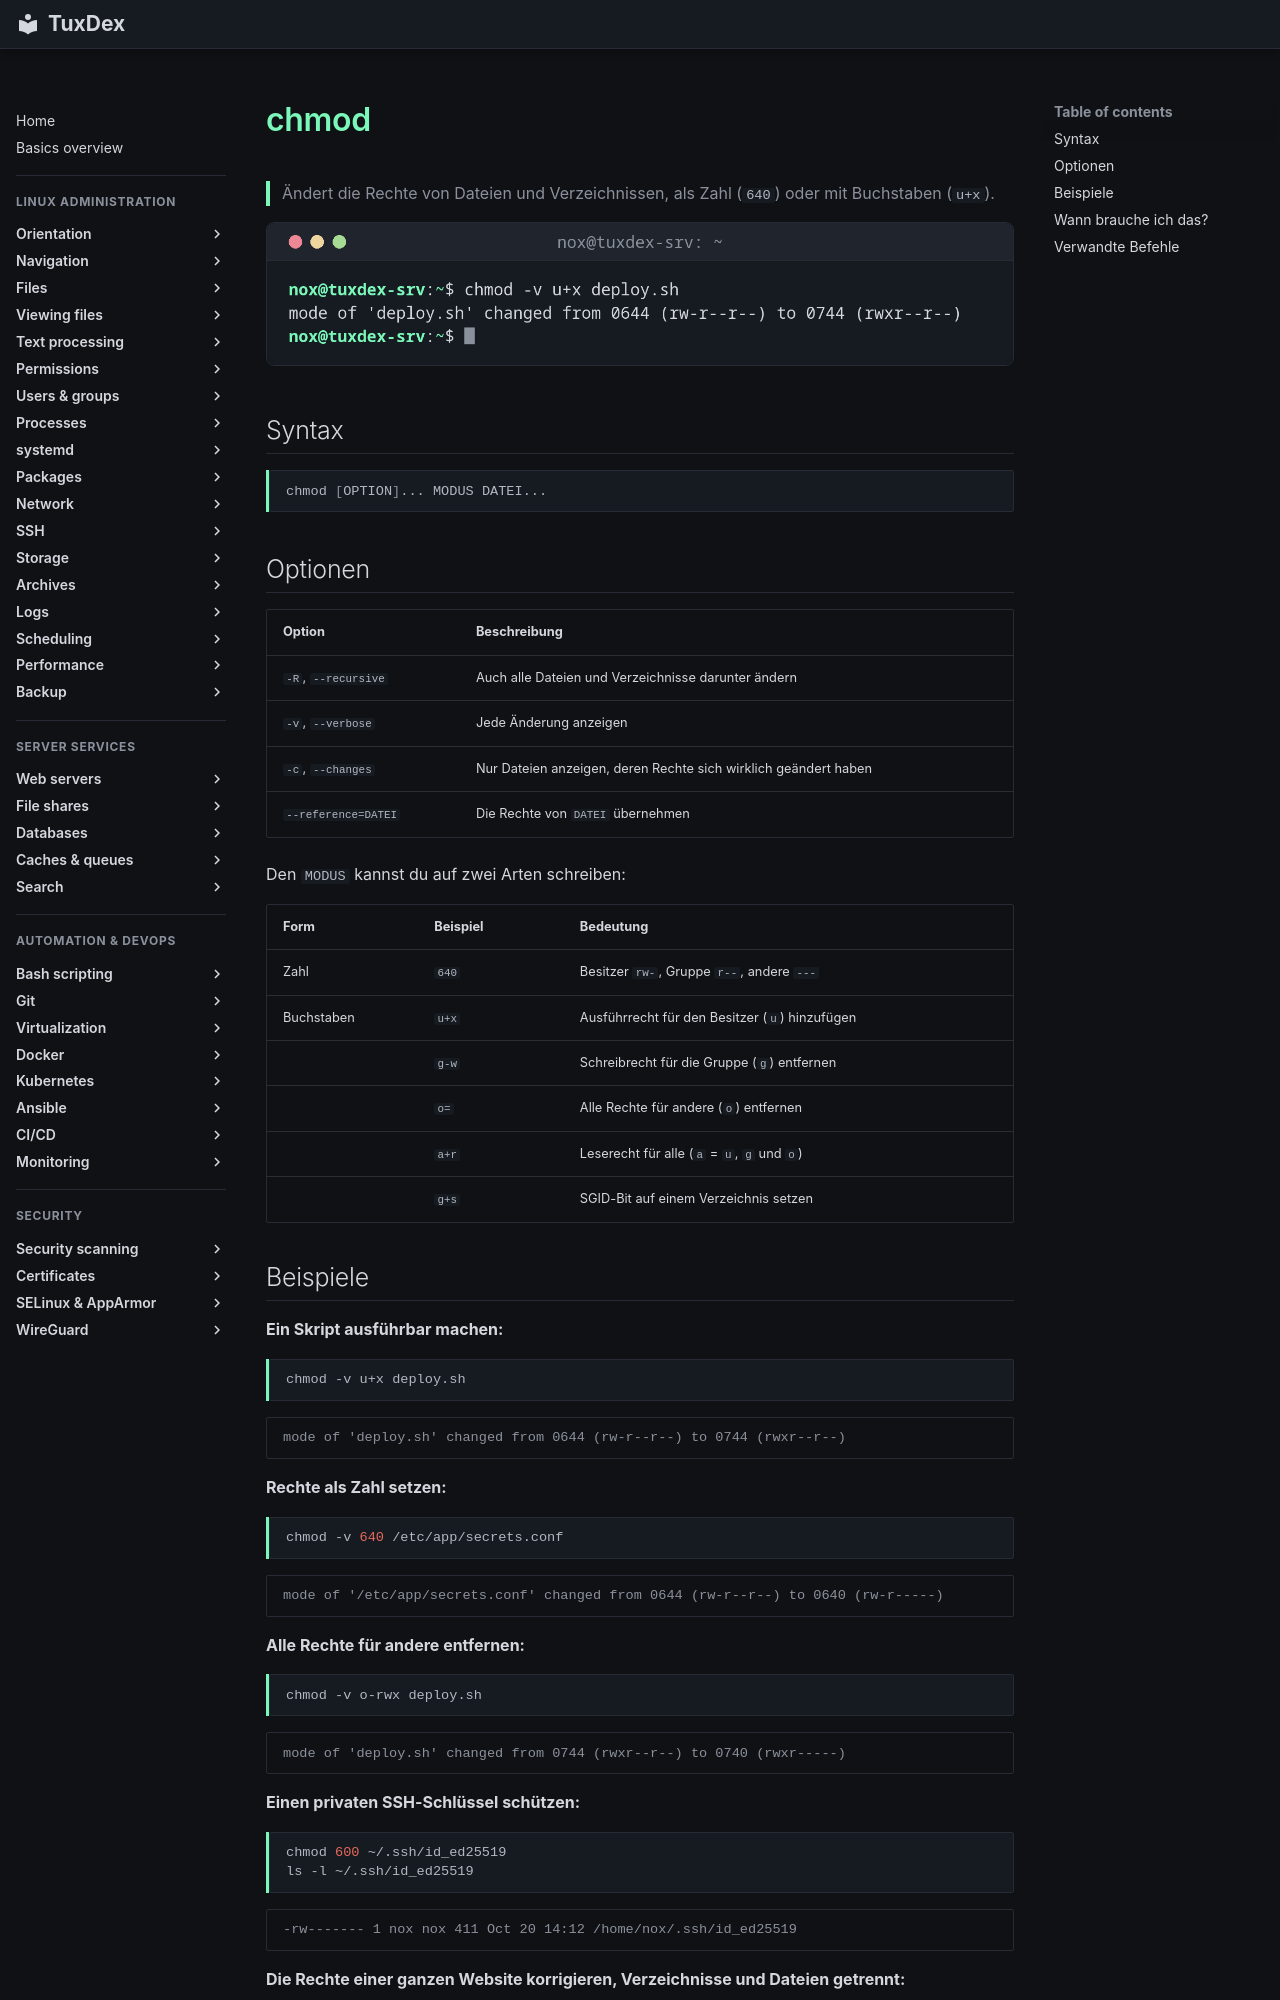

repository: Noxisan/tuxcodex · page: 06-permissions/chmod.de/index.html · generator: mkdocs

# chmod

> Ändert die Rechte von Dateien und Verzeichnissen, als Zahl (`640`) oder mit Buchstaben (`u+x`).

![chmod output](../assets/screenshots/06-permissions/chmod.png)

## Syntax

```bash
chmod [OPTION]... MODUS DATEI...
```

## Optionen

| Option | Beschreibung |
|--------|--------------|
| `-R`, `--recursive` | Auch alle Dateien und Verzeichnisse darunter ändern |
| `-v`, `--verbose` | Jede Änderung anzeigen |
| `-c`, `--changes` | Nur Dateien anzeigen, deren Rechte sich wirklich geändert haben |
| `--reference=DATEI` | Die Rechte von `DATEI` übernehmen |

Den `MODUS` kannst du auf zwei Arten schreiben:

| Form | Beispiel | Bedeutung |
|------|----------|-----------|
| Zahl | `640` | Besitzer `rw-`, Gruppe `r--`, andere `---` |
| Buchstaben | `u+x` | Ausführrecht für den Besitzer (`u`) hinzufügen |
| | `g-w` | Schreibrecht für die Gruppe (`g`) entfernen |
| | `o=` | Alle Rechte für andere (`o`) entfernen |
| | `a+r` | Leserecht für alle (`a` = `u`, `g` und `o`) |
| | `g+s` | SGID-Bit auf einem Verzeichnis setzen |
